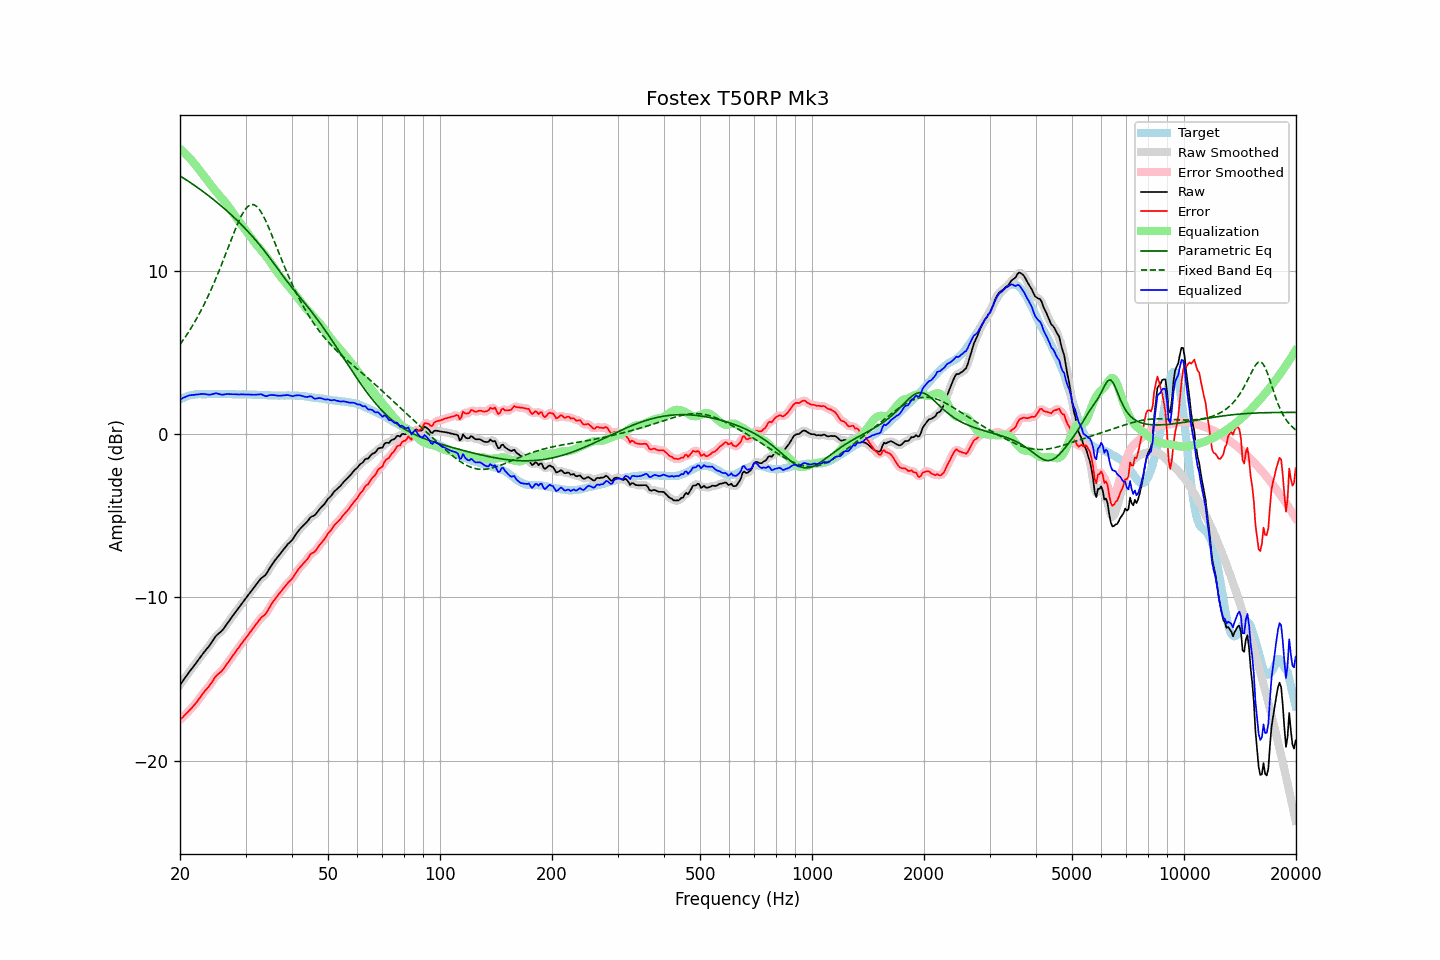

The table this chart was drawn from, first rows:
frequency, raw, error, smoothed, error_smoothed, equalization, parametric_eq, fixed_band_eq, equalized_raw, equalized_smoothed, target
20.00, -15.36, -17.49, -15.36, -17.50, 17.49, 15.83, 5.50, 2.13, 2.13, 2.13
20.20, -15.22, -17.40, -15.22, -17.40, 17.40, 15.77, 5.64, 2.18, 2.18, 2.18
20.40, -15.08, -17.31, -15.08, -17.31, 17.31, 15.70, 5.77, 2.23, 2.23, 2.23
20.61, -14.94, -17.21, -14.94, -17.21, 17.22, 15.64, 5.92, 2.27, 2.28, 2.26
20.81, -14.80, -17.11, -14.80, -17.11, 17.12, 15.58, 6.06, 2.32, 2.32, 2.31
21.02, -14.66, -17.01, -14.66, -17.01, 17.02, 15.51, 6.21, 2.36, 2.35, 2.35
21.23, -14.53, -16.90, -14.53, -16.91, 16.91, 15.45, 6.36, 2.38, 2.38, 2.37
21.44, -14.41, -16.80, -14.41, -16.80, 16.80, 15.38, 6.52, 2.39, 2.40, 2.39
21.66, -14.28, -16.70, -14.28, -16.69, 16.69, 15.31, 6.69, 2.41, 2.41, 2.41
21.87, -14.15, -16.57, -14.15, -16.58, 16.57, 15.24, 6.85, 2.42, 2.42, 2.42
22.09, -14.02, -16.46, -14.02, -16.46, 16.45, 15.18, 7.02, 2.43, 2.43, 2.44
22.31, -13.88, -16.33, -13.88, -16.33, 16.32, 15.11, 7.20, 2.44, 2.44, 2.45
22.54, -13.74, -16.20, -13.74, -16.20, 16.19, 15.04, 7.38, 2.45, 2.45, 2.45
22.76, -13.61, -16.06, -13.61, -16.06, 16.07, 14.96, 7.57, 2.46, 2.46, 2.45
22.99, -13.47, -15.91, -13.48, -15.92, 15.94, 14.89, 7.76, 2.47, 2.47, 2.44
23.22, -13.35, -15.79, -13.35, -15.79, 15.81, 14.82, 7.96, 2.46, 2.46, 2.44
23.45, -13.23, -15.67, -13.23, -15.68, 15.68, 14.75, 8.15, 2.45, 2.45, 2.44
23.69, -13.11, -15.57, -13.12, -15.57, 15.55, 14.67, 8.36, 2.44, 2.43, 2.45
23.92, -13.00, -15.45, -12.99, -15.45, 15.42, 14.60, 8.57, 2.42, 2.43, 2.45
24.16, -12.86, -15.31, -12.86, -15.31, 15.28, 14.52, 8.79, 2.43, 2.43, 2.45
24.40, -12.71, -15.17, -12.71, -15.17, 15.16, 14.44, 9.01, 2.45, 2.45, 2.46
24.65, -12.56, -15.02, -12.56, -15.01, 15.04, 14.36, 9.24, 2.48, 2.48, 2.45
24.89, -12.41, -14.86, -12.42, -14.88, 14.92, 14.28, 9.46, 2.51, 2.50, 2.45
25.14, -12.30, -14.75, -12.31, -14.76, 14.80, 14.20, 9.70, 2.50, 2.50, 2.45
25.39, -12.22, -14.68, -12.21, -14.68, 14.69, 14.12, 9.94, 2.47, 2.47, 2.46
25.65, -12.13, -14.59, -12.13, -14.59, 14.58, 14.04, 10.19, 2.45, 2.44, 2.46
25.91, -12.05, -14.51, -12.04, -14.50, 14.46, 13.96, 10.43, 2.41, 2.42, 2.45
26.16, -11.93, -14.38, -11.93, -14.38, 14.35, 13.87, 10.69, 2.43, 2.43, 2.45
26.43, -11.79, -14.25, -11.79, -14.25, 14.24, 13.79, 10.94, 2.44, 2.44, 2.45
26.69, -11.65, -14.10, -11.65, -14.11, 14.11, 13.70, 11.20, 2.46, 2.46, 2.45
26.96, -11.51, -13.97, -11.52, -13.97, 13.98, 13.61, 11.46, 2.47, 2.46, 2.45
27.23, -11.38, -13.84, -11.38, -13.83, 13.84, 13.52, 11.71, 2.45, 2.46, 2.45
27.50, -11.24, -13.69, -11.24, -13.69, 13.69, 13.43, 11.97, 2.45, 2.45, 2.45
27.77, -11.10, -13.54, -11.10, -13.55, 13.55, 13.34, 12.22, 2.45, 2.45, 2.44
28.05, -10.97, -13.41, -10.97, -13.41, 13.41, 13.25, 12.47, 2.44, 2.45, 2.44
28.33, -10.83, -13.26, -10.83, -13.27, 13.27, 13.15, 12.70, 2.45, 2.44, 2.43
28.62, -10.70, -13.14, -10.70, -13.14, 13.14, 13.06, 12.93, 2.44, 2.44, 2.43
28.90, -10.57, -13.01, -10.57, -13.00, 13.00, 12.96, 13.15, 2.44, 2.44, 2.44
29.19, -10.43, -12.86, -10.43, -12.87, 12.87, 12.86, 13.35, 2.44, 2.44, 2.43
29.48, -10.30, -12.74, -10.30, -12.74, 12.74, 12.76, 13.53, 2.44, 2.44, 2.44
29.78, -10.17, -12.61, -10.17, -12.61, 12.61, 12.66, 13.69, 2.44, 2.44, 2.43
30.08, -10.04, -12.49, -10.04, -12.48, 12.48, 12.55, 13.82, 2.44, 2.44, 2.44
30.38, -9.91, -12.35, -9.91, -12.35, 12.35, 12.45, 13.94, 2.43, 2.43, 2.43
30.68, -9.78, -12.21, -9.78, -12.22, 12.21, 12.34, 14.01, 2.43, 2.43, 2.43
30.99, -9.65, -12.09, -9.65, -12.08, 12.08, 12.24, 14.06, 2.43, 2.43, 2.43
31.30, -9.52, -11.95, -9.52, -11.95, 11.94, 12.12, 14.07, 2.42, 2.42, 2.42
31.61, -9.39, -11.81, -9.39, -11.81, 11.81, 12.01, 14.06, 2.42, 2.42, 2.42
31.93, -9.26, -11.69, -9.26, -11.68, 11.68, 11.90, 14.00, 2.42, 2.42, 2.42
32.24, -9.13, -11.54, -9.13, -11.55, 11.56, 11.78, 13.93, 2.43, 2.43, 2.41
32.57, -9.01, -11.43, -9.00, -11.42, 11.45, 11.66, 13.81, 2.44, 2.44, 2.41
32.89, -8.88, -11.29, -8.89, -11.30, 11.33, 11.55, 13.68, 2.46, 2.44, 2.41
33.22, -8.79, -11.19, -8.80, -11.21, 11.22, 11.42, 13.52, 2.43, 2.42, 2.40
33.55, -8.72, -11.12, -8.72, -11.12, 11.10, 11.30, 13.34, 2.38, 2.38, 2.40
33.89, -8.64, -11.03, -8.63, -11.02, 10.98, 11.17, 13.14, 2.34, 2.35, 2.39
34.23, -8.51, -10.91, -8.50, -10.89, 10.85, 11.05, 12.93, 2.34, 2.35, 2.39
34.57, -8.34, -10.72, -8.35, -10.73, 10.71, 10.92, 12.70, 2.37, 2.37, 2.38
34.92, -8.17, -10.56, -8.18, -10.56, 10.57, 10.79, 12.47, 2.40, 2.39, 2.38
35.27, -8.02, -10.40, -8.02, -10.40, 10.43, 10.65, 12.23, 2.40, 2.41, 2.37
35.62, -7.88, -10.26, -7.88, -10.25, 10.28, 10.52, 11.98, 2.40, 2.40, 2.37
35.97, -7.74, -10.11, -7.74, -10.12, 10.13, 10.38, 11.73, 2.39, 2.39, 2.37
... 635 more rows
